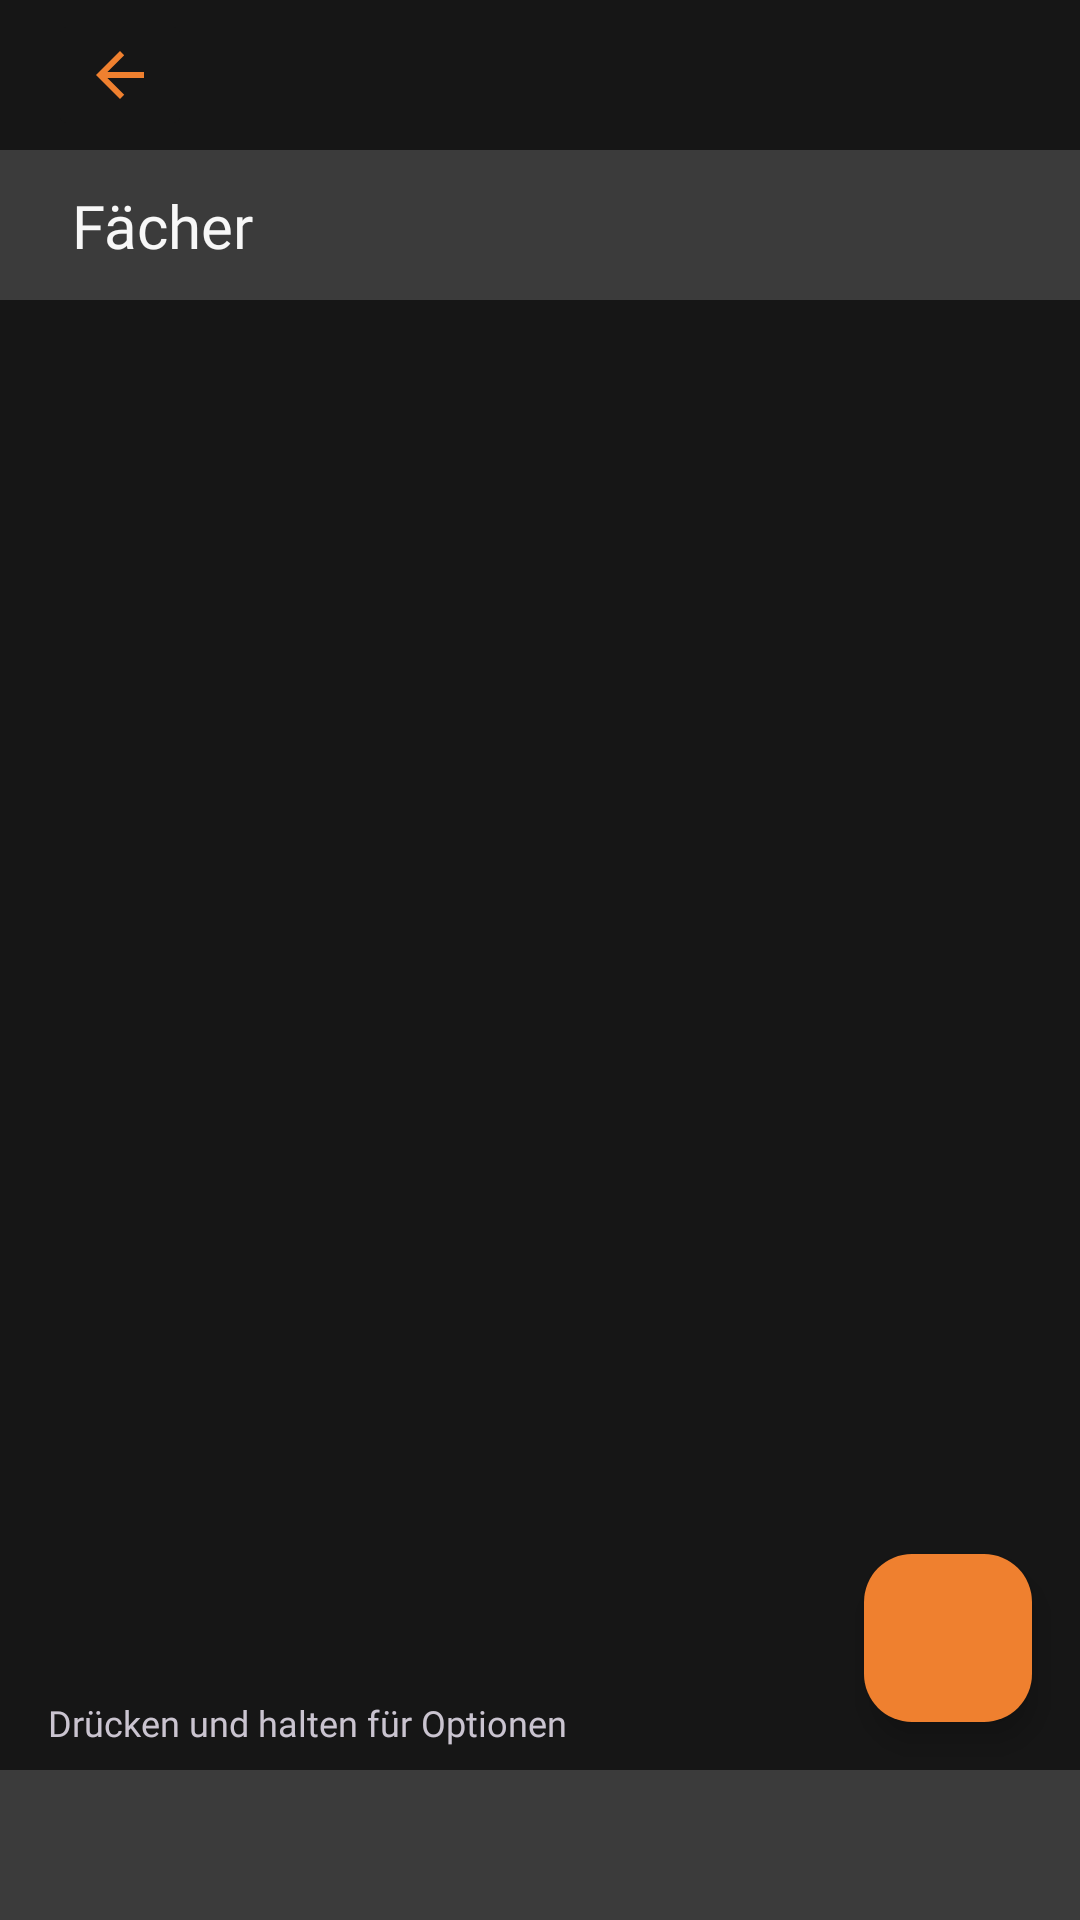

Android layout source for this screen:
<!-- AndroidManifest.xml: application theme Theme.Gradely -->
<!-- res/layout/activity_subject.xml -->
<?xml version="1.0" encoding="utf-8"?>
<layout xmlns:android="http://schemas.android.com/apk/res/android"
    xmlns:app="http://schemas.android.com/apk/res-auto"
    xmlns:tools="http://schemas.android.com/tools">

    <data>
        <variable
            name="model"
            type="ch.bbcag.gradely.SubjectActivityModel" />
    </data>

    <androidx.constraintlayout.widget.ConstraintLayout
        android:layout_width="match_parent"
        android:layout_height="match_parent"
        android:background="#161616"
        tools:context=".MainActivity">

        <com.google.android.material.floatingactionbutton.FloatingActionButton
            android:id="@+id/floatingAddButton"
            android:layout_width="wrap_content"
            android:layout_height="wrap_content"
            android:layout_marginEnd="16dp"
            android:layout_marginBottom="16dp"
            android:clickable="true"
            android:foregroundTint="#EF802F"
            android:src="@drawable/add"
            app:backgroundTint="@color/orange"
            app:layout_constraintBottom_toTopOf="@+id/footerLayout"
            app:layout_constraintEnd_toEndOf="parent" />

        <androidx.constraintlayout.widget.ConstraintLayout
            android:id="@+id/headerLayout"
            android:layout_width="0dp"
            android:layout_height="50dp"
            android:layout_marginTop="50dp"
            android:background="#3B3B3B"
            app:layout_constraintEnd_toEndOf="parent"
            app:layout_constraintStart_toStartOf="parent"
            app:layout_constraintTop_toTopOf="parent">

            <TextView
                android:id="@+id/subjectTextView"
                android:layout_width="wrap_content"
                android:layout_height="wrap_content"
                android:layout_marginStart="24dp"
                android:clickable="false"
                android:fontFamily="@font/verdanab"
                android:text="Fächer"
                android:textColor="#F7F7F7"
                android:textColorHighlight="#F7F7F7"
                android:textSize="20sp"
                app:layout_constraintBottom_toBottomOf="parent"
                app:layout_constraintStart_toStartOf="parent"
                app:layout_constraintTop_toTopOf="parent" />
        </androidx.constraintlayout.widget.ConstraintLayout>

        <TextView
            android:id="@+id/semesterName"
            android:layout_width="wrap_content"
            android:layout_height="wrap_content"
            android:layout_marginStart="24dp"
            android:layout_marginTop="16dp"
            android:layout_marginBottom="16dp"
            android:fontFamily="@font/verdanab"
            android:foregroundTint="#F7F7F7"
            android:text="@{model.semesterName}"
            android:textColor="#F7F7F7"
            android:textColorHighlight="#F7F7F7"
            android:textSize="20sp"
            app:layout_constraintBottom_toTopOf="@+id/headerLayout"
            app:layout_constraintStart_toEndOf="@+id/backButton"
            app:layout_constraintTop_toTopOf="parent" />

        <androidx.constraintlayout.widget.ConstraintLayout
            android:id="@+id/footerLayout"
            android:layout_width="0dp"
            android:layout_height="50dp"
            android:background="#3B3B3B"
            app:layout_constraintBottom_toBottomOf="parent"
            app:layout_constraintEnd_toEndOf="parent"
            app:layout_constraintHorizontal_bias="0.556"
            app:layout_constraintStart_toStartOf="parent"

            >

            <Button
                android:id="@+id/optionsButton"
                style="@style/Widget.App.IconButton"
                android:layout_width="wrap_content"
                android:layout_height="wrap_content"
                android:layout_marginEnd="24dp"
                android:backgroundTint="#EF802F"
                app:icon="@drawable/options"
                app:layout_constraintBottom_toBottomOf="parent"
                app:layout_constraintEnd_toEndOf="parent"
                app:layout_constraintTop_toTopOf="parent"
                app:strokeColor="#B3B3B3" />

            <Button
                android:id="@+id/sortButton"
                style="@style/Widget.App.IconButton"
                android:layout_width="wrap_content"
                android:layout_height="wrap_content"
                android:layout_marginStart="24dp"
                android:backgroundTint="#EF802F"
                app:icon="@drawable/sort_down"
                app:layout_constraintBottom_toBottomOf="parent"
                app:layout_constraintStart_toStartOf="parent"
                app:layout_constraintTop_toTopOf="parent"
                app:strokeColor="#B3B3B3" />

        </androidx.constraintlayout.widget.ConstraintLayout>

        <androidx.recyclerview.widget.RecyclerView
            android:id="@+id/subjectList"
            android:layout_width="0dp"
            android:layout_height="0dp"
            android:layout_marginBottom="32dp"
            android:clipToPadding="false"
            android:paddingBottom="48dp"
            app:layout_constraintBottom_toTopOf="@+id/footerLayout"
            app:layout_constraintEnd_toEndOf="parent"
            app:layout_constraintStart_toStartOf="parent"
            app:layout_constraintTop_toBottomOf="@+id/headerLayout" />

        <TextView
            android:id="@+id/textView"
            android:layout_width="wrap_content"
            android:layout_height="wrap_content"
            android:layout_marginStart="16dp"
            android:layout_marginTop="8dp"
            android:fontFamily="@font/verdana"
            android:text="Drücken und halten für Optionen"
            android:textSize="12sp"
            app:layout_constraintStart_toStartOf="parent"
            app:layout_constraintTop_toBottomOf="@+id/subjectList" />

        <ImageButton
            android:id="@+id/backButton"
            android:layout_width="wrap_content"
            android:layout_height="wrap_content"
            android:layout_marginStart="16dp"
            android:layout_marginTop="8dp"
            android:layout_marginBottom="8dp"
            android:backgroundTint="#161616"
            app:layout_constraintBottom_toTopOf="@+id/headerLayout"
            app:layout_constraintStart_toStartOf="parent"
            app:layout_constraintTop_toTopOf="parent"
            app:srcCompat="?attr/homeAsUpIndicator"
            app:tint="#EF802F" />

    </androidx.constraintlayout.widget.ConstraintLayout>
</layout>
<!-- resources referenced by this layout -->
<resources>
  <color name="orange">#EF802F</color>
  <!-- drawable options (drawable) -->
  <vector xmlns:android="http://schemas.android.com/apk/res/android"
      android:width="16dp"
      android:height="16dp"
      android:viewportWidth="16"
      android:viewportHeight="16">
    <path
        android:pathData="M8,4.754a3.246,3.246 0,1 0,0 6.492,3.246 3.246,0 0,0 0,-6.492zM5.754,8a2.246,2.246 0,1 1,4.492 0,2.246 2.246,0 0,1 -4.492,0z"
        android:fillColor="@color/orange"/>
    <path
        android:pathData="M9.796,1.343c-0.527,-1.79 -3.065,-1.79 -3.592,0l-0.094,0.319a0.873,0.873 0,0 1,-1.255 0.52l-0.292,-0.16c-1.64,-0.892 -3.433,0.902 -2.54,2.541l0.159,0.292a0.873,0.873 0,0 1,-0.52 1.255l-0.319,0.094c-1.79,0.527 -1.79,3.065 0,3.592l0.319,0.094a0.873,0.873 0,0 1,0.52 1.255l-0.16,0.292c-0.892,1.64 0.901,3.434 2.541,2.54l0.292,-0.159a0.873,0.873 0,0 1,1.255 0.52l0.094,0.319c0.527,1.79 3.065,1.79 3.592,0l0.094,-0.319a0.873,0.873 0,0 1,1.255 -0.52l0.292,0.16c1.64,0.893 3.434,-0.902 2.54,-2.541l-0.159,-0.292a0.873,0.873 0,0 1,0.52 -1.255l0.319,-0.094c1.79,-0.527 1.79,-3.065 0,-3.592l-0.319,-0.094a0.873,0.873 0,0 1,-0.52 -1.255l0.16,-0.292c0.893,-1.64 -0.902,-3.433 -2.541,-2.54l-0.292,0.159a0.873,0.873 0,0 1,-1.255 -0.52l-0.094,-0.319zM7.163,1.626c0.246,-0.835 1.428,-0.835 1.674,0l0.094,0.319a1.873,1.873 0,0 0,2.693 1.115l0.291,-0.16c0.764,-0.415 1.6,0.42 1.184,1.185l-0.159,0.292a1.873,1.873 0,0 0,1.116 2.692l0.318,0.094c0.835,0.246 0.835,1.428 0,1.674l-0.319,0.094a1.873,1.873 0,0 0,-1.115 2.693l0.16,0.291c0.415,0.764 -0.42,1.6 -1.185,1.184l-0.291,-0.159a1.873,1.873 0,0 0,-2.693 1.116l-0.094,0.318c-0.246,0.835 -1.428,0.835 -1.674,0l-0.094,-0.319a1.873,1.873 0,0 0,-2.692 -1.115l-0.292,0.16c-0.764,0.415 -1.6,-0.42 -1.184,-1.185l0.159,-0.291A1.873,1.873 0,0 0,1.945 8.93l-0.319,-0.094c-0.835,-0.246 -0.835,-1.428 0,-1.674l0.319,-0.094A1.873,1.873 0,0 0,3.06 4.377l-0.16,-0.292c-0.415,-0.764 0.42,-1.6 1.185,-1.184l0.292,0.159a1.873,1.873 0,0 0,2.692 -1.115l0.094,-0.319z"
        android:fillColor="@color/orange"/>
  </vector>
  <!-- drawable sort_down (drawable) -->
  <vector xmlns:android="http://schemas.android.com/apk/res/android"
      android:width="16dp"
      android:height="16dp"
      android:viewportWidth="16"
      android:viewportHeight="16">
    <path
        android:pathData="M10.082,5.629 L9.664,7L8.598,7l1.789,-5.332h1.234L13.402,7h-1.12l-0.419,-1.371h-1.781zM11.652,4.844L11,2.687h-0.047l-0.652,2.157h1.351z"
        android:fillColor="@color/orange"
        android:fillType="evenOdd"/>
    <path
        android:pathData="M12.96,14H9.028v-0.691l2.579,-3.72v-0.054H9.098v-0.867h3.785v0.691l-2.567,3.72v0.054h2.645V14zM4.5,2.5a0.5,0.5 0,0 0,-1 0v9.793l-1.146,-1.147a0.5,0.5 0,0 0,-0.708 0.708l2,1.999 0.007,0.007a0.497,0.497 0,0 0,0.7 -0.006l2,-2a0.5,0.5 0,0 0,-0.707 -0.708L4.5,12.293V2.5z"
        android:fillColor="@color/orange"/>
  </vector>
  <style name="Widget.App.IconButton" parent="Widget.Material3.Button.IconButton.Filled">
      </style>
  <style name="Theme.Gradely" parent="Base.Theme.Gradely" />
  <style name="Base.Theme.Gradely" parent="Theme.Material3.Dark.NoActionBar">
          
          <item name="colorPrimary">@color/orange</item>
  
  
  
          <item name="colorPrimaryDark">@color/grey</item>
  
          <item name="colorOnPrimary">@color/black</item>
          <item name="colorOnPrimaryContainer">@color/black</item>
  
          <item name="textInputStyle">@style/Widget.App.TextInputLayout</item>
  
      </style>
  <color name="grey">#3B3B3B</color>
  <color name="black">#161616</color>
  <style name="Widget.App.TextInputLayout" parent="Widget.Material3.TextInputLayout.OutlinedBox">
          <item name="boxStrokeColor">@color/textfield_outline</item>
      </style>
</resources>
